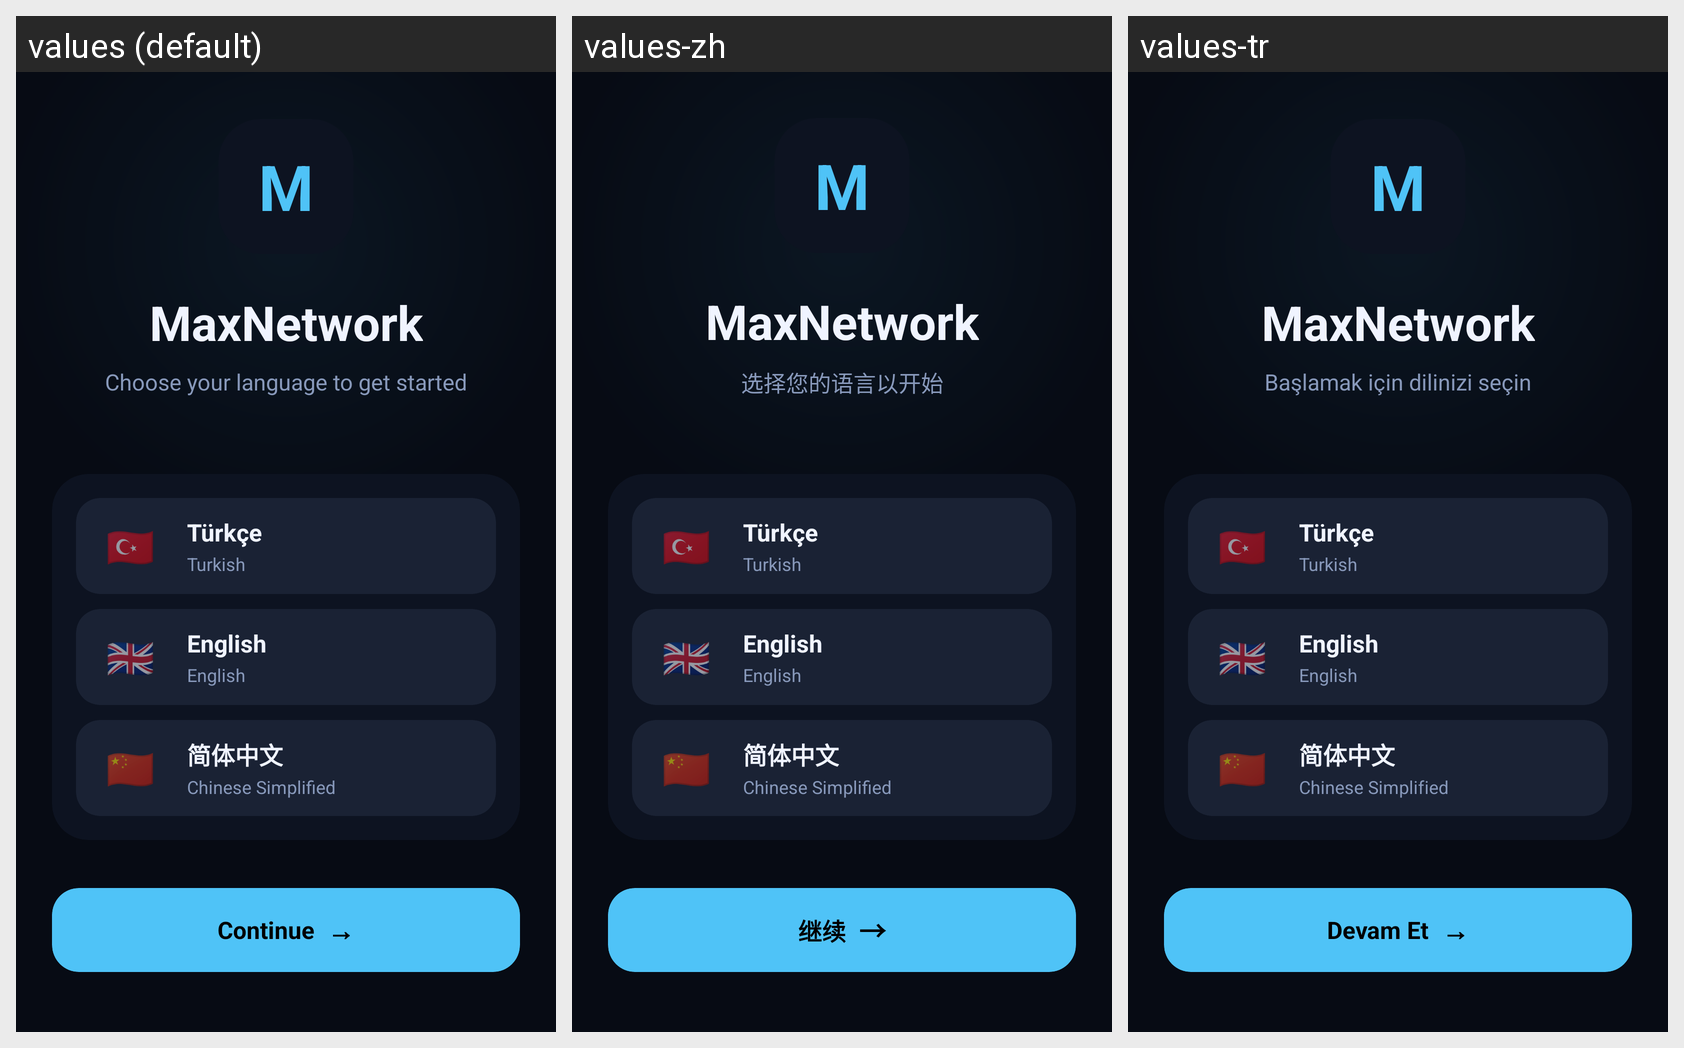

This grid shows one Android layout under several languages. Give, for every string resource on the screen, its name, the default text and each shown locale's text.
Android screen res/layout/activity_welcome.xml rendered under 3 locales, left to right: values (default), values-zh, values-tr. Device: Nexus 5 (rendered at 1080×1920; each locale shown at half size, 540×960, under a caption strip naming it); theme Theme.MaxBrowser.
Strings drawn on this screen, with the default value and each locale's value (text and hints the layout hard-codes, and strings that could not be matched under every locale, appear in the picture but are not listed):

welcome_subtitle
  values: Choose your language to get started
  values-zh: 选择您的语言以开始
  values-tr: Başlamak için dilinizi seçin

welcome_continue
  values: Continue
  values-zh: 继续
  values-tr: Devam Et
